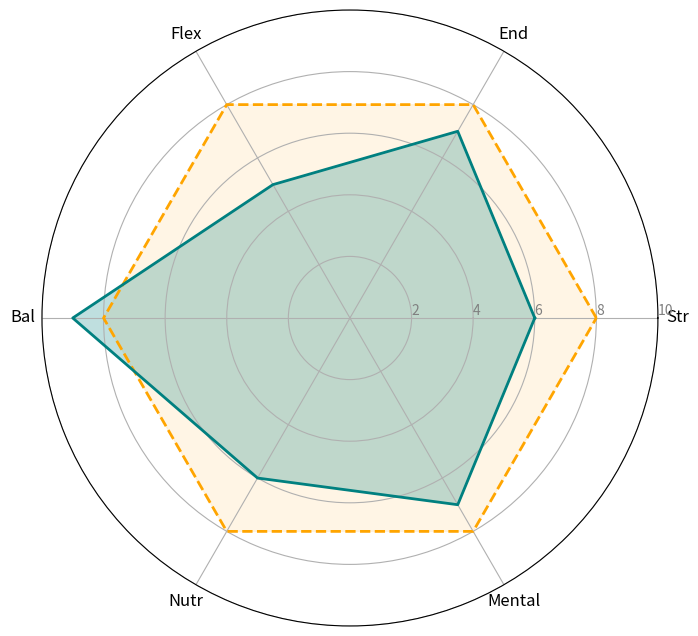

This figure's Python source:
import matplotlib.pyplot as plt
import numpy as np

metrics = ['Str', 'End', 'Flex', 'Bal', 'Nutr', 'Mental']
ideal_plan = [8, 8, 8, 8, 8, 8]
current_plan = [6, 7, 5, 9, 6, 7]

num_vars = len(metrics)
angles = np.linspace(0, 2 * np.pi, num_vars, endpoint=False).tolist()

ideal_plan += ideal_plan[:1]
current_plan += current_plan[:1]
angles += angles[:1]

fig, ax = plt.subplots(figsize=(8, 8), subplot_kw=dict(polar=True))

plt.xticks(angles[:-1], metrics, color='black', size=12)
ax.set_rlabel_position(0)
plt.yticks([2, 4, 6, 8, 10], ["2", "4", "6", "8", "10"], color="grey", size=10)
plt.ylim(0, 10)

ax.plot(angles, ideal_plan, color='orange', linewidth=2, linestyle='dashed')
ax.fill(angles, ideal_plan, color='orange', alpha=0.1)

ax.plot(angles, current_plan, color='teal', linewidth=2, linestyle='solid')
ax.fill(angles, current_plan, color='teal', alpha=0.25)

plt.show()
